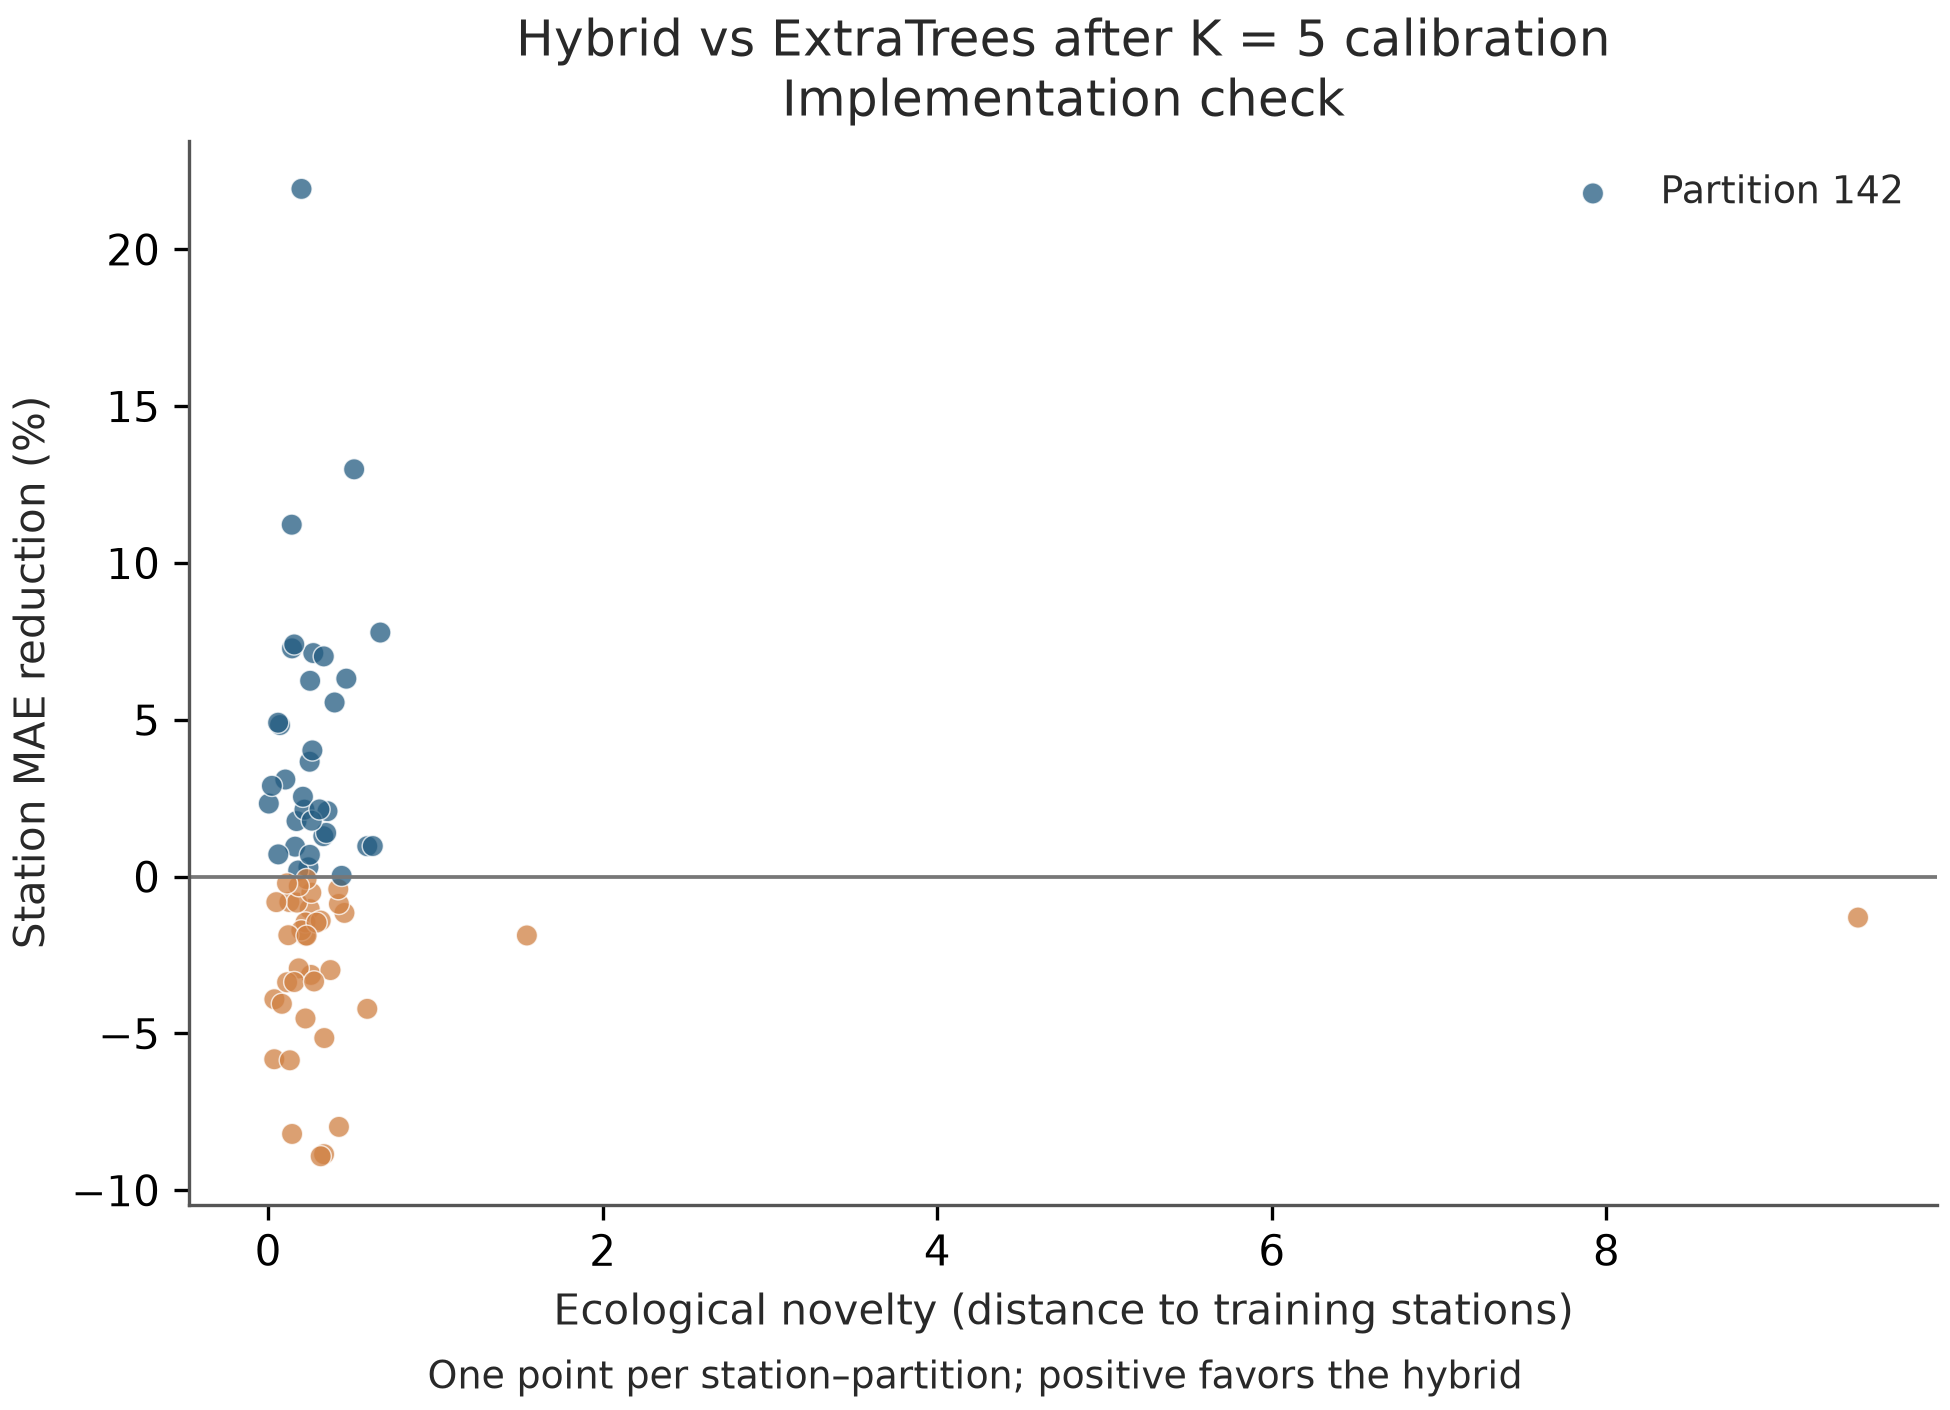

Values plotted in this chart, from the file beside it:
split_seed, station, candidate_mae, reference_mae, n_query_cells, ecological_novelty, upstream_support, comparison, delta_mae, relative_gain_pct
142, 03030852, 1.121, 1.125, 30, 0.2407, 0.0, hybrid_vs_et_k5_calibrated, -0.003343, 0.2972
142, 03037525, 0.6958, 0.7107, 25, 0.3548, 0.0, hybrid_vs_et_k5_calibrated, -0.01483, 2.087
142, 03039420, 0.5242, 0.5145, 20, 0.2228, 0.0, hybrid_vs_et_k5_calibrated, 0.009694, -1.884
142, 03049625, 1.089, 1.115, 43, 0.00397, 0.0, hybrid_vs_et_k5_calibrated, -0.02597, 2.33
142, 03104500, 1.029, 0.9975, 34, 0.256, 0.0, hybrid_vs_et_k5_calibrated, 0.03126, -3.134
142, 03144289, 1.525, 1.574, 26, 0.1027, 0.0, hybrid_vs_et_k5_calibrated, -0.04874, 3.097
142, 03201660, 1.347, 1.296, 20, 0.03737, 0.0, hybrid_vs_et_k5_calibrated, 0.05067, -3.91
142, 03212500, 1.266, 1.426, 20, 0.1411, 0.0, hybrid_vs_et_k5_calibrated, -0.16, 11.22
142, 03353551, 3.728, 3.698, 21, 0.1268, 0.0, hybrid_vs_et_k5_calibrated, 0.02995, -0.8101
142, 03354000, 0.6764, 0.6264, 32, 0.4233, 0.0, hybrid_vs_et_k5_calibrated, 0.04998, -7.979
142, 03438500, 0.3224, 0.3187, 30, 0.4561, 0.0, hybrid_vs_et_k5_calibrated, 0.003685, -1.156
142, 03460000, 2.941, 2.97, 67, 0.5925, 0.0, hybrid_vs_et_k5_calibrated, -0.02882, 0.9704
142, 03497300, 0.4136, 0.4176, 195, 0.6256, 0.0, hybrid_vs_et_k5_calibrated, -0.004074, 0.9755
142, 03524550, 1.54, 1.496, 19, 0.3726, 0.0, hybrid_vs_et_k5_calibrated, 0.04456, -2.98
142, 05276005, 1.11, 1.065, 22, 0.5926, 0.0, hybrid_vs_et_k5_calibrated, 0.0449, -4.216
142, 05322000, 1.542, 1.57, 33, 0.1698, 0.2424, hybrid_vs_et_k5_calibrated, -0.02781, 1.771
142, 05357245, 0.6864, 0.739, 114, 0.27, 0.9035, hybrid_vs_et_k5_calibrated, -0.05269, 7.129
142, 05412500, 1.176, 1.164, 113, 0.2485, 0.0, hybrid_vs_et_k5_calibrated, 0.01201, -1.032
142, 05418600, 0.9634, 0.9495, 113, 0.2233, 0.0, hybrid_vs_et_k5_calibrated, 0.01387, -1.46
142, 05451070, 1.512, 1.738, 15, 0.5142, 0.0, hybrid_vs_et_k5_calibrated, -0.2257, 12.99
142, 05461390, 3.113, 3.181, 26, 0.2171, 0.0, hybrid_vs_et_k5_calibrated, -0.06795, 2.136
142, 05463050, 1.46, 1.504, 17, 0.02238, 0.3529, hybrid_vs_et_k5_calibrated, -0.04354, 2.895
142, 05464220, 1.815, 1.784, 36, 0.1985, 0.0, hybrid_vs_et_k5_calibrated, 0.03055, -1.712
142, 05531500, 5.19, 5.145, 14, 0.423, 0.0, hybrid_vs_et_k5_calibrated, 0.04475, -0.8698
142, 05538020, 0.457, 0.5854, 9, 0.1993, 0.0, hybrid_vs_et_k5_calibrated, -0.1284, 21.93
142, 05540500, 1.069, 1.054, 35, 0.3142, 0.0, hybrid_vs_et_k5_calibrated, 0.01478, -1.402
142, 05543500, 1.107, 1.194, 53, 0.1427, 0.3019, hybrid_vs_et_k5_calibrated, -0.08693, 7.279
142, 06126470, 2.755, 2.791, 17, 0.3299, 0.0, hybrid_vs_et_k5_calibrated, -0.03602, 1.29
142, 06177825, 2.781, 2.571, 20, 0.1431, 0.8, hybrid_vs_et_k5_calibrated, 0.2109, -8.205
142, 06214500, 0.7906, 0.8018, 44, 0.3469, 0.6705, hybrid_vs_et_k5_calibrated, -0.01118, 1.395
142, 06279500, 0.3223, 0.3282, 33, 0.2607, 0.0, hybrid_vs_et_k5_calibrated, -0.005859, 1.785
142, 06294940, 4.029, 3.855, 15, 0.2232, 0.0, hybrid_vs_et_k5_calibrated, 0.1743, -4.523
142, 06295000, 1.647, 1.556, 61, 0.03667, 0.04508, hybrid_vs_et_k5_calibrated, 0.09061, -5.822
142, 06306300, 1.192, 1.145, 56, 0.08224, 0.07143, hybrid_vs_et_k5_calibrated, 0.04645, -4.055
142, 06307600, 2.576, 2.528, 27, 0.1207, 0.2963, hybrid_vs_et_k5_calibrated, 0.04722, -1.867
142, 06326600, 5.465, 5.608, 38, 0.208, 0.0, hybrid_vs_et_k5_calibrated, -0.1428, 2.547
142, 06332770, 1.815, 1.8, 16, 0.1722, 0.0, hybrid_vs_et_k5_calibrated, 0.01488, -0.8269
142, 06339800, 6.557, 6.194, 32, 0.1297, 0.0, hybrid_vs_et_k5_calibrated, 0.3627, -5.856
142, 06340000, 4.363, 4.328, 69, 0.04904, 0.0, hybrid_vs_et_k5_calibrated, 0.03518, -0.813
142, 06355310, 11.1, 11.12, 67, 0.1797, 0.0, hybrid_vs_et_k5_calibrated, -0.02168, 0.195
142, 06436180, 0.4401, 0.4772, 31, 0.6707, 0.0, hybrid_vs_et_k5_calibrated, -0.03714, 7.783
142, 06463720, 1.294, 1.289, 19, 0.4193, 0.0, hybrid_vs_et_k5_calibrated, 0.005151, -0.3997
142, 06485500, 2.758, 2.718, 84, 0.2898, 0.0, hybrid_vs_et_k5_calibrated, 0.03984, -1.466
142, 06607500, 2.526, 2.494, 113, 9.504, 0.0, hybrid_vs_et_k5_calibrated, 0.03256, -1.306
142, 06611100, 1.789, 1.78, 19, 0.258, 0.0, hybrid_vs_et_k5_calibrated, 0.009136, -0.5133
142, 06611200, 3.391, 3.647, 19, 0.3326, 0.0, hybrid_vs_et_k5_calibrated, -0.2562, 7.023
142, 06720500, 2.2, 2.093, 51, 0.3357, 0.0, hybrid_vs_et_k5_calibrated, 0.1077, -5.147
142, 06734900, 0.5389, 0.5752, 27, 0.4674, 0.8889, hybrid_vs_et_k5_calibrated, -0.03631, 6.312
142, 06753400, 1.259, 1.157, 21, 0.3343, 0.0, hybrid_vs_et_k5_calibrated, 0.1024, -8.85
142, 06759910, 0.7089, 0.7083, 25, 0.2297, 1.0, hybrid_vs_et_k5_calibrated, 0.000544, -0.0768
142, 06770500, 2.385, 2.378, 17, 0.183, 0.2206, hybrid_vs_et_k5_calibrated, 0.007238, -0.3044
142, 06791150, 2.692, 2.693, 15, 0.4394, 0.0, hybrid_vs_et_k5_calibrated, -0.000692, 0.02569
142, 06805500, 1.428, 1.442, 295, 0.1613, 0.0, hybrid_vs_et_k5_calibrated, -0.01377, 0.9553
142, 06891500, 1.222, 1.231, 28, 0.2495, 0.0, hybrid_vs_et_k5_calibrated, -0.008557, 0.6953
142, 06893500, 1.836, 1.784, 38, 0.1829, 0.4474, hybrid_vs_et_k5_calibrated, 0.05218, -2.925
142, 06893562, 1.321, 1.33, 42, 0.06065, 0.9762, hybrid_vs_et_k5_calibrated, -0.009441, 0.7096
142, 06893578, 0.8812, 0.9147, 31, 0.2481, 0.06452, hybrid_vs_et_k5_calibrated, -0.03351, 3.664
142, 06893620, 1, 1.051, 49, 0.07094, 0.0, hybrid_vs_et_k5_calibrated, -0.05081, 4.835
142, 06902000, 1.813, 1.92, 27, 0.3973, 0.0, hybrid_vs_et_k5_calibrated, -0.1066, 5.553
142, 07048800, 1.492, 1.489, 115, 0.1126, 0.0, hybrid_vs_et_k5_calibrated, 0.003194, -0.2146
... 224 more rows
